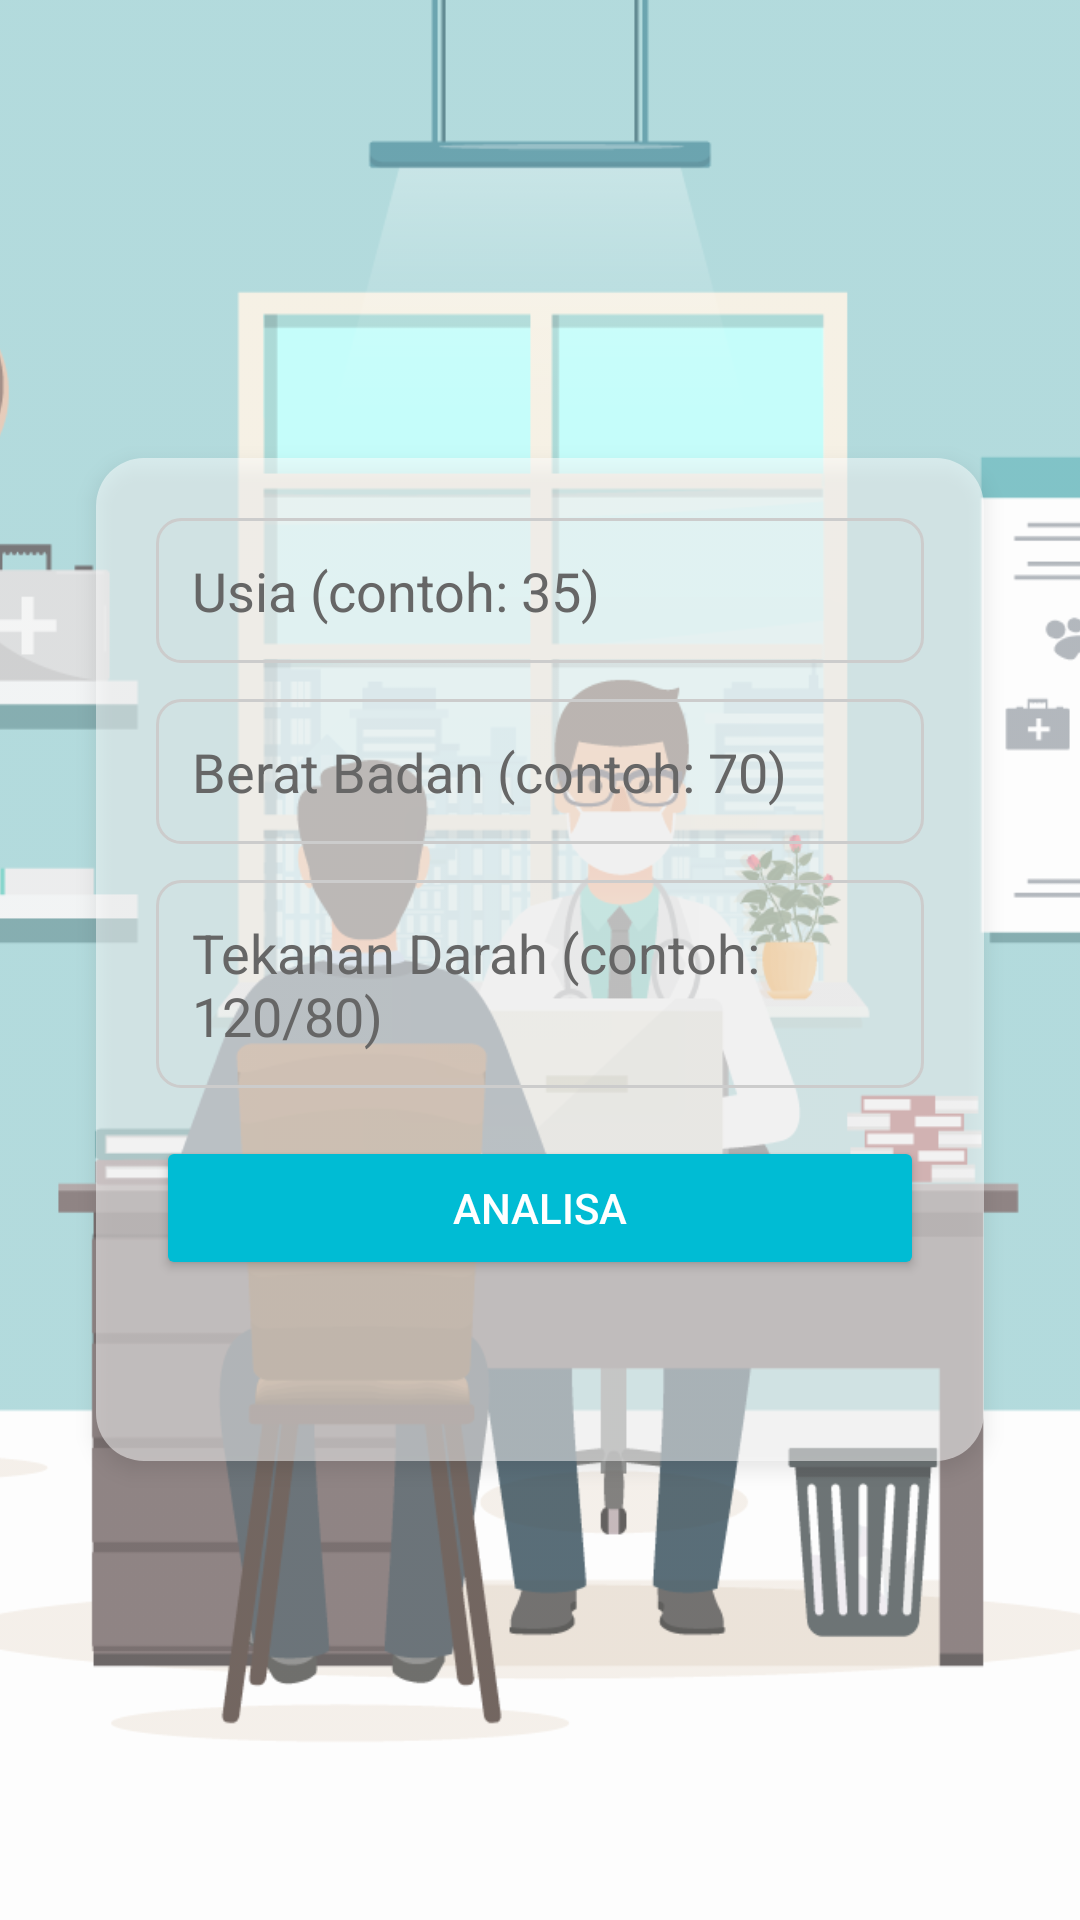

Here is an Android app screen rendered from its layout file. Give the layout XML and the strings, colors and styles it references.
<!-- AndroidManifest.xml: activity theme Theme.HealthMate -->
<!-- res/layout/activity_main.xml -->
<?xml version="1.0" encoding="utf-8"?>
<FrameLayout xmlns:android="http://schemas.android.com/apk/res/android"
    android:layout_width="match_parent"
    android:layout_height="match_parent">

    
    <ImageView
        android:layout_width="match_parent"
        android:layout_height="match_parent"
        android:alpha="0.7"
        android:scaleType="centerCrop"
        android:src="@drawable/background" />

    
    <ScrollView
        android:layout_width="match_parent"
        android:layout_height="match_parent"
        android:padding="24dp"
        android:fillViewport="true">

        <LinearLayout
            android:layout_width="match_parent"
            android:layout_height="wrap_content"
            android:orientation="vertical"
            android:gravity="center">

            
            <LinearLayout
                android:layout_width="match_parent"
                android:layout_height="wrap_content"
                android:orientation="vertical"
                android:background="@drawable/form_background"
                android:padding="20dp"
                android:layout_margin="8dp"
                android:elevation="4dp"
                android:layout_gravity="center">

                
                <EditText
                    android:id="@+id/ageInput"
                    android:layout_width="match_parent"
                    android:layout_height="wrap_content"
                    android:hint="@string/hint_age"
                    android:inputType="number"
                    android:textColor="#000000"
                    android:textColorHint="#666666"
                    android:background="@drawable/edittext_outline"
                    android:padding="12dp"
                    android:layout_marginBottom="12dp" />

                
                <EditText
                    android:id="@+id/weightInput"
                    android:layout_width="match_parent"
                    android:layout_height="wrap_content"
                    android:hint="@string/hint_weight"
                    android:inputType="numberDecimal"
                    android:textColor="#000000"
                    android:textColorHint="#666666"
                    android:background="@drawable/edittext_outline"
                    android:padding="12dp"
                    android:layout_marginBottom="12dp" />

                
                <EditText
                    android:id="@+id/bloodPressureInput"
                    android:layout_width="match_parent"
                    android:layout_height="wrap_content"
                    android:hint="@string/hint_pressure"
                    android:textColor="#000000"
                    android:textColorHint="#666666"
                    android:background="@drawable/edittext_outline"
                    android:padding="12dp"
                    android:layout_marginBottom="16dp" />

                <Button
                    android:id="@+id/analyzeButton"
                    android:layout_width="match_parent"
                    android:layout_height="wrap_content"
                    android:text="@string/analyze"
                    android:textColor="#FFFFFF"
                    android:backgroundTint="#00BCD4" />

                <TextView
                    android:id="@+id/resultText"
                    android:layout_width="match_parent"
                    android:layout_height="wrap_content"
                    android:layout_marginTop="16dp"
                    android:text=""
                    android:textColor="#FFFFFF"
                    android:textAppearance="?android:attr/textAppearanceMedium" />

                <Button
                    android:id="@+id/okButton"
                    android:layout_width="wrap_content"
                    android:layout_height="wrap_content"
                    android:text="OK"
                    android:layout_marginTop="16dp"
                    android:visibility="gone"
                    android:backgroundTint="#FF6200EE"
                    android:textColor="#FFFFFF" />

            </LinearLayout>
        </LinearLayout>
    </ScrollView>

</FrameLayout>
<!-- resources referenced by this layout -->
<resources>
  <!-- drawable background: png bitmap (drawable, 121890 bytes) -->
  <!-- drawable edittext_outline (drawable) -->
  <shape xmlns:android="http://schemas.android.com/apk/res/android" android:shape="rectangle">
      <solid android:color="@android:color/transparent" />
      <stroke android:width="1dp" android:color="#CCCCCC" />
      <corners android:radius="8dp" />
  </shape>
  <!-- drawable form_background (drawable) -->
  <shape xmlns:android="http://schemas.android.com/apk/res/android" android:shape="rectangle">
      <solid android:color="#80FFFFFF" /> 
      <corners android:radius="16dp" />
  </shape>
  <string name="analyze">Analisa</string>
  <string name="hint_age">Usia (contoh: 35)</string>
  <string name="hint_pressure">Tekanan Darah (contoh: 120/80)</string>
  <string name="hint_weight">Berat Badan (contoh: 70)</string>
  <style name="Theme.HealthMate" parent="Theme.AppCompat.Light.DarkActionBar">
          
          <item name="colorPrimary">@color/purple_500</item>
          <item name="colorPrimaryDark">@color/purple_700</item>
          <item name="colorAccent">@color/teal_200</item>
      </style>
  <!-- not gathered from this repository: default colours our renderer supplied (Android Studio template values) -->
  <color name="purple_500">#FF6200EE</color>
  <color name="purple_700">#FF3700B3</color>
  <color name="teal_200">#FF03DAC5</color>
</resources>
